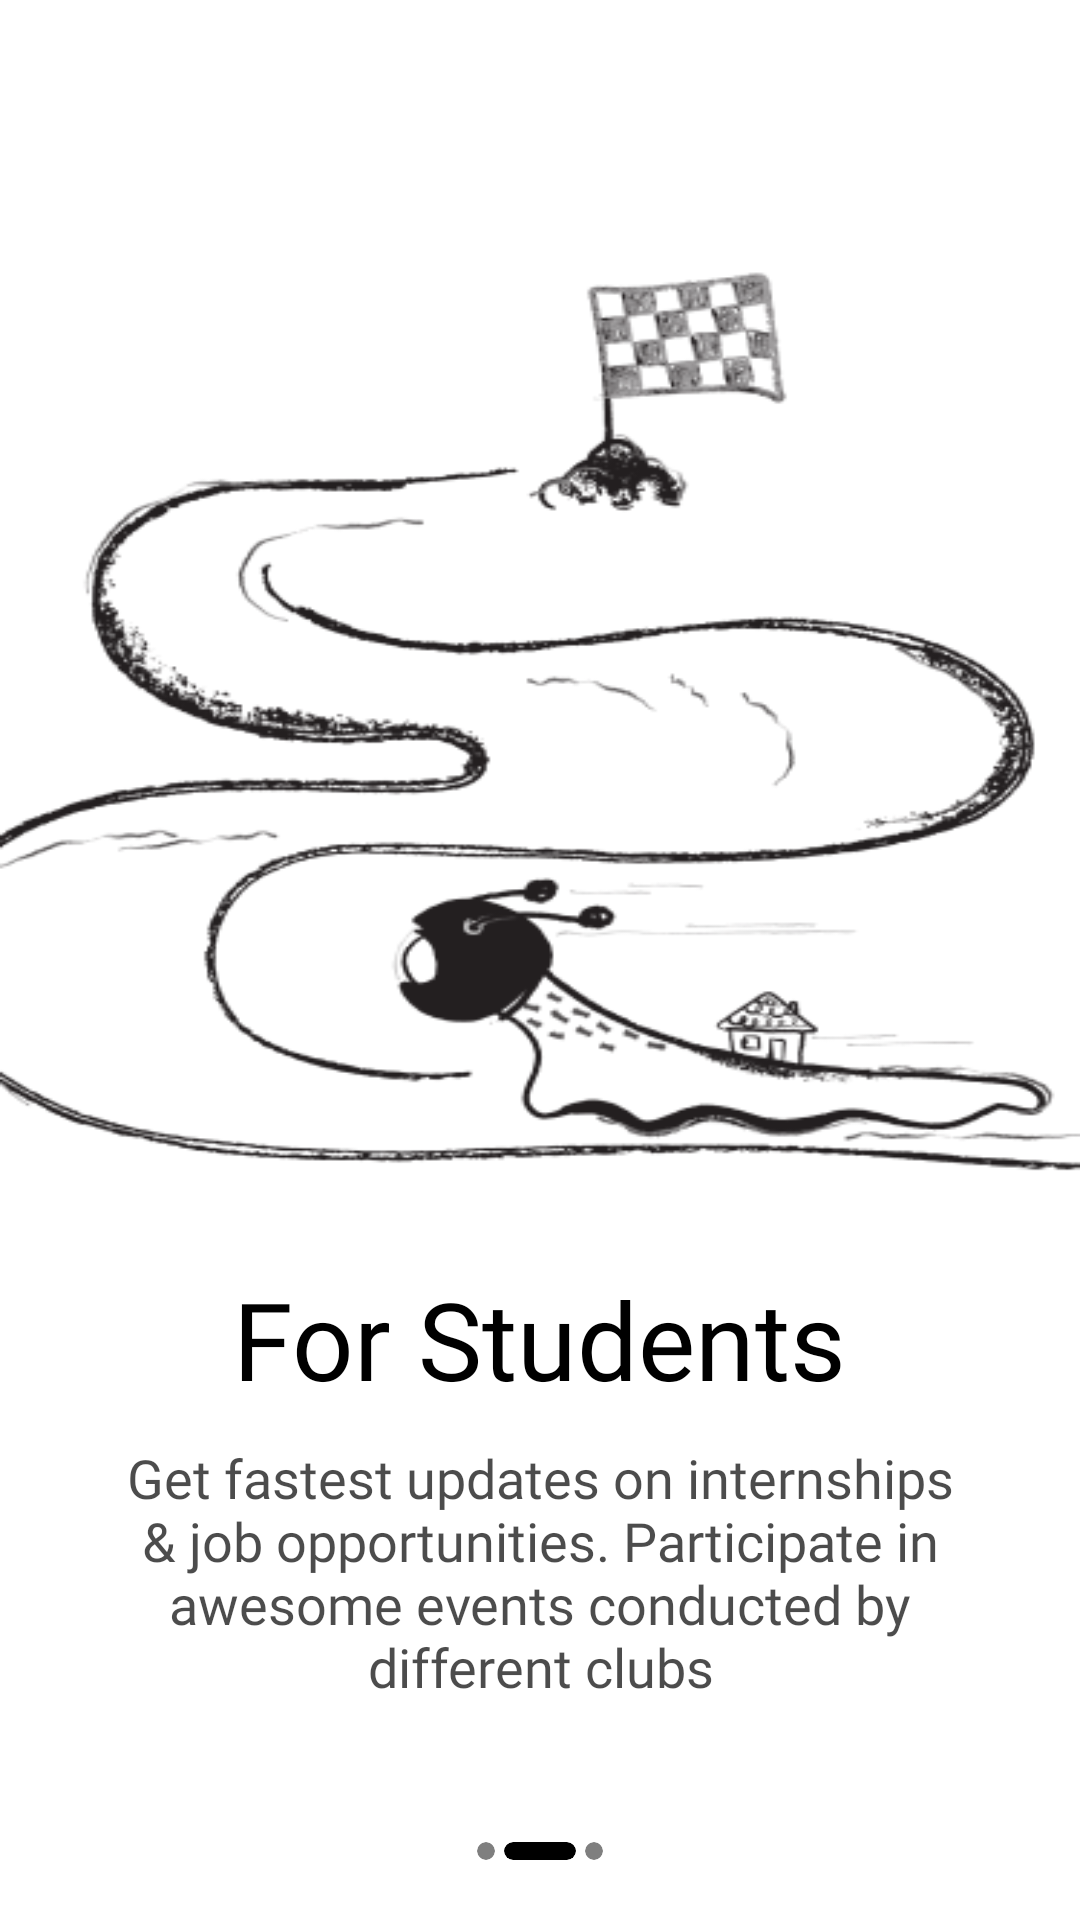

Reconstruct the res/layout file that produces this screen, plus the resources it refers to.
<!-- AndroidManifest.xml: application theme Theme.Aris -->
<!-- res/layout/fragment_intro2.xml -->
<?xml version="1.0" encoding="utf-8"?>
<RelativeLayout xmlns:android="http://schemas.android.com/apk/res/android"
    xmlns:app="http://schemas.android.com/apk/res-auto"
    xmlns:tools="http://schemas.android.com/tools"
    android:layout_width="match_parent"
    android:layout_height="match_parent"
    tools:context=".fragments.IntroFragment2">

    <LinearLayout
        android:layout_width="match_parent"
        android:layout_height="wrap_content"
        android:layout_centerInParent="true"
        android:orientation="vertical">

        <ImageView
            android:layout_width="match_parent"
            android:layout_height="340dp"
            android:scaleType="fitXY"
            android:src="@drawable/intro_img_2" />

        <TextView
            android:layout_width="wrap_content"
            android:layout_height="wrap_content"
            android:layout_gravity="center"
            android:layout_marginTop="10dp"
            android:fontFamily="@font/risque"
            android:gravity="center"
            android:paddingStart="8dp"
            android:paddingEnd="8dp"
            android:text="@string/for_students"
            android:textColor="@color/black"
            android:textSize="36sp" />

        <TextView
            android:layout_width="wrap_content"
            android:layout_height="wrap_content"
            android:layout_gravity="center"
            android:layout_marginTop="10dp"
            android:fontFamily="@font/source_sans_pro"
            android:gravity="center"
            android:paddingStart="28dp"
            android:paddingEnd="28dp"
            android:text="@string/intro_description_2"
            android:textColor="@color/medium_grey"
            android:textSize="18sp" />
    </LinearLayout>

    <LinearLayout
        android:layout_width="wrap_content"
        android:layout_height="wrap_content"
        android:layout_alignParentBottom="true"
        android:layout_centerHorizontal="true"
        android:layout_marginBottom="20dp">

        <com.google.android.material.card.MaterialCardView
            android:layout_width="6dp"
            android:layout_height="6dp"
            android:backgroundTint="@color/light_grey"
            app:cardCornerRadius="5dp"
            app:cardElevation="0dp" />

        <com.google.android.material.card.MaterialCardView
            android:layout_width="24dp"
            android:layout_height="6dp"
            android:layout_marginStart="3dp"
            android:backgroundTint="@color/black"
            app:cardCornerRadius="5dp"
            app:cardElevation="0dp" />

        <com.google.android.material.card.MaterialCardView
            android:layout_width="6dp"
            android:layout_height="6dp"
            android:layout_marginStart="3dp"
            android:backgroundTint="@color/light_grey"
            app:cardCornerRadius="5dp"
            app:cardElevation="0dp" />

    </LinearLayout>
</RelativeLayout>
<!-- resources referenced by this layout -->
<resources>
  <color name="black">#FF000000</color>
  <color name="light_grey">#80000000</color>
  <color name="medium_grey">#B3000000</color>
  <!-- drawable intro_img_2: png bitmap (drawable, 63769 bytes) -->
  <string name="for_students">For Students</string>
  <string name="intro_description_2">Get fastest updates on internships &amp; job opportunities. Participate in awesome events conducted by different clubs</string>
  <style name="Theme.Aris" parent="Theme.MaterialComponents.Light.DarkActionBar">
          
          <item name="colorPrimary">@color/dark_grey</item>
          <item name="colorPrimaryVariant">@color/medium_grey</item>
          <item name="colorOnPrimary">@color/white</item>
          
          <item name="colorSecondary">@color/medium_grey</item>
          <item name="colorSecondaryVariant">@color/light_grey</item>
          <item name="colorOnSecondary">@color/white</item>
          
          <item name="android:statusBarColor" tools:targetApi="l">?attr/colorPrimaryVariant</item>
          
          <item name="textInputStyle">@style/Widget.MaterialComponents.TextInputLayout.OutlinedBox
          </item>
      </style>
  <color name="dark_grey">#282828</color>
  <color name="white">#FFFFFFFF</color>
</resources>
